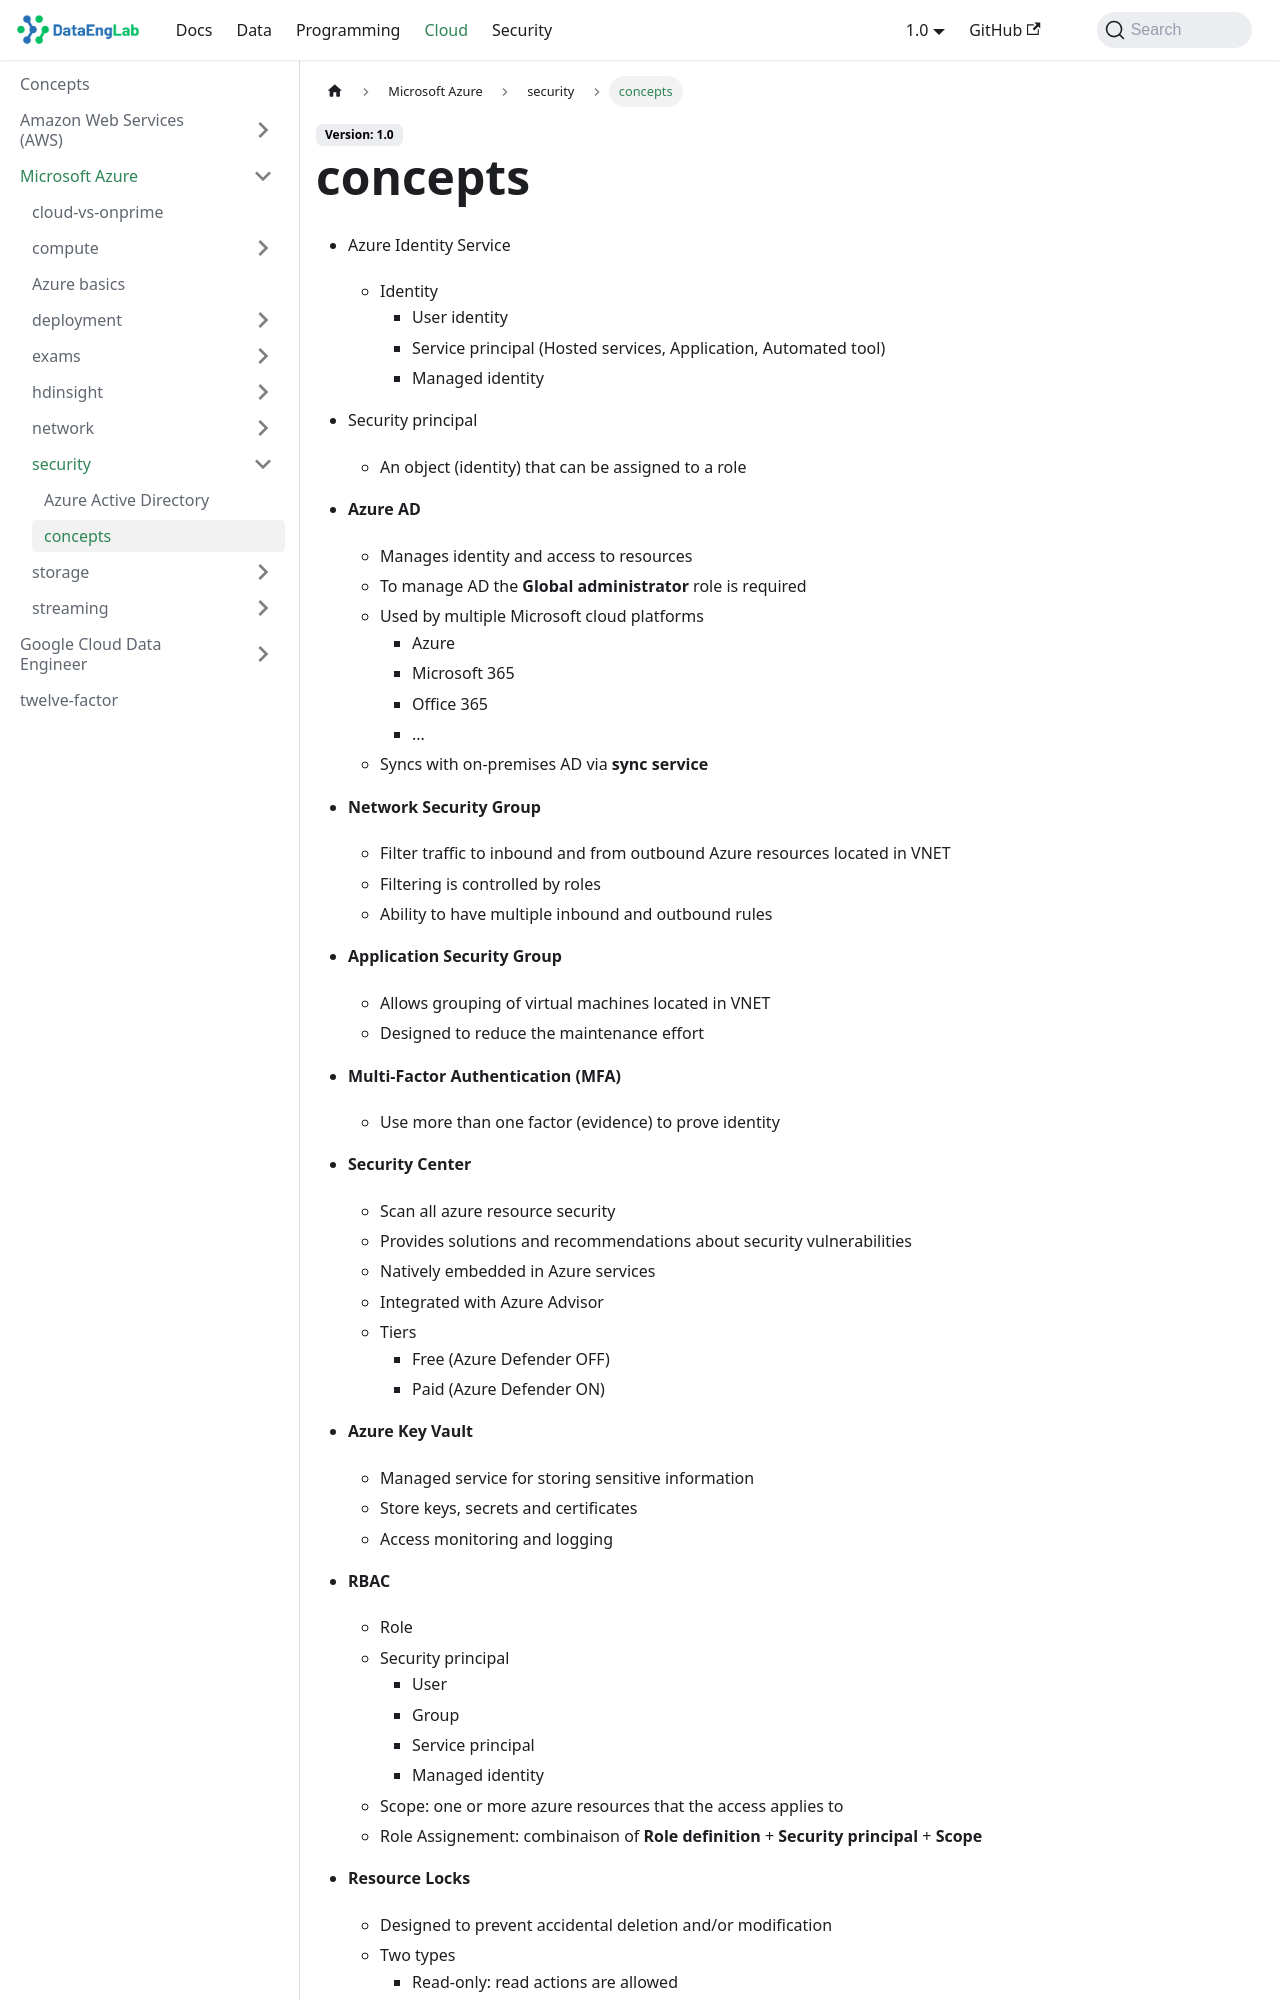

repository: Massipssa/Docs · page: docs/cloud/azure/security/concepts/index.html · generator: mkdocs

- Azure Identity Service
    - Identity
      - User identity
      - Service principal (Hosted services, Application, Automated tool)
      - Managed identity
    
- Security principal 
  -  An object (identity) that can be assigned to a role
    
- **Azure AD**
    - Manages identity and access to resources
    - To manage AD the **Global administrator** role is required
    - Used by multiple Microsoft cloud platforms
        - Azure
        - Microsoft 365
        - Office 365
        - ...        
   - Syncs with on-premises AD via **sync service**

- **Network Security Group**
    - Filter traffic to inbound and from outbound Azure resources located in VNET
    - Filtering is controlled by roles 
    - Ability to have multiple inbound and outbound rules
 
- **Application Security Group**
    - Allows grouping of virtual machines located in VNET
    - Designed to reduce the maintenance effort

- **Multi-Factor Authentication (MFA)**
    - Use more than one factor (evidence) to prove identity
    
- **Security Center**
    - Scan all azure resource security
    - Provides solutions and recommendations about security vulnerabilities
    - Natively embedded in Azure services
    - Integrated with Azure Advisor
    - Tiers
        - Free (Azure Defender OFF)
        - Paid (Azure Defender ON)
        
- **Azure Key Vault**
    - Managed service for storing sensitive information
    - Store keys, secrets and certificates
    - Access monitoring and logging
